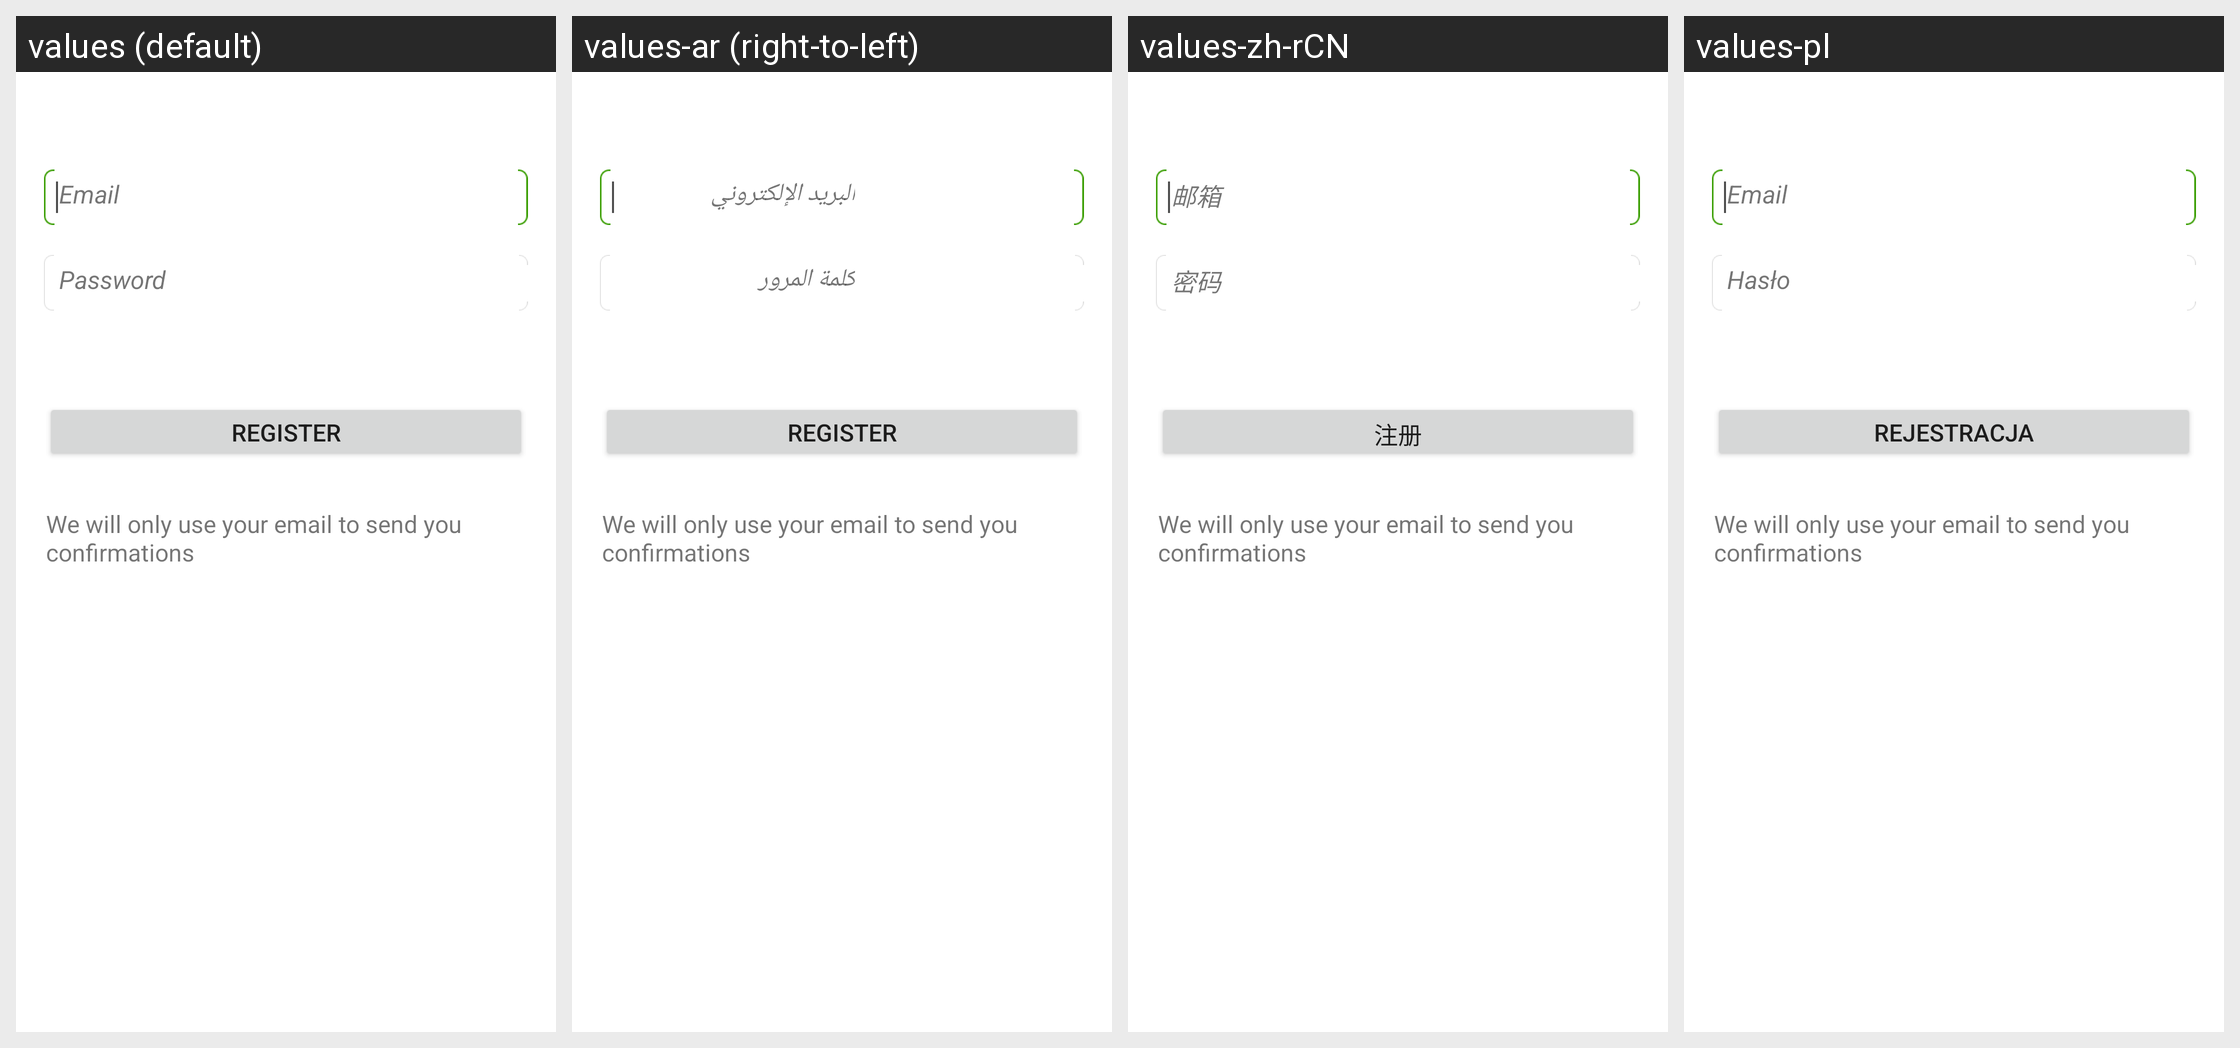

Translations of the strings shown on this Android screen, per locale in the grid:
Android screen res/layout/ds_dolphin_sign_up.xml rendered under 4 locales, left to right: values (default), values-ar (right-to-left), values-zh-rCN, values-pl. Device: Nexus 5 (rendered at 1080×1920; each locale shown at half size, 540×960, under a caption strip naming it); theme Theme.MaterialComponents.DayNight.NoActionBar.
Other locales in the repository, not shown: values-cs, values-da, values-de, values-el, values-en, values-es, values-fa, values-fr, values-hi, values-hu, values-in, values-it, values-ja, values-ko, values-ms, values-nl, values-pt, values-ru, values-th, values-tr, values-vi, values-zh, values-zh-rTW.
Strings drawn on this screen, with the default value and each locale's value (text and hints the layout hard-codes, and strings that could not be matched under every locale, appear in the picture but are not listed):

email_adress
  values: Email
  values-ar: البريد الإلكتروني
  values-zh-rCN: 邮箱
  values-pl: Email

dolphin_password
  values: Password
  values-ar: كلمة المرور
  values-zh-rCN: 密码
  values-pl: Hasło

sign_up
  values: Register
  values-ar: Register  [not translated; the default value is used]
  values-zh-rCN: 注册
  values-pl: Rejestracja

sign_up_introduce
  values: We will only use your email to send you confirmations
  values-ar: We will only use your email to send you confirmations  [not translated; the default value is used]
  values-zh-rCN: We will only use your email to send you confirmations  [not translated; the default value is used]
  values-pl: We will only use your email to send you confirmations  [not translated; the default value is used]
